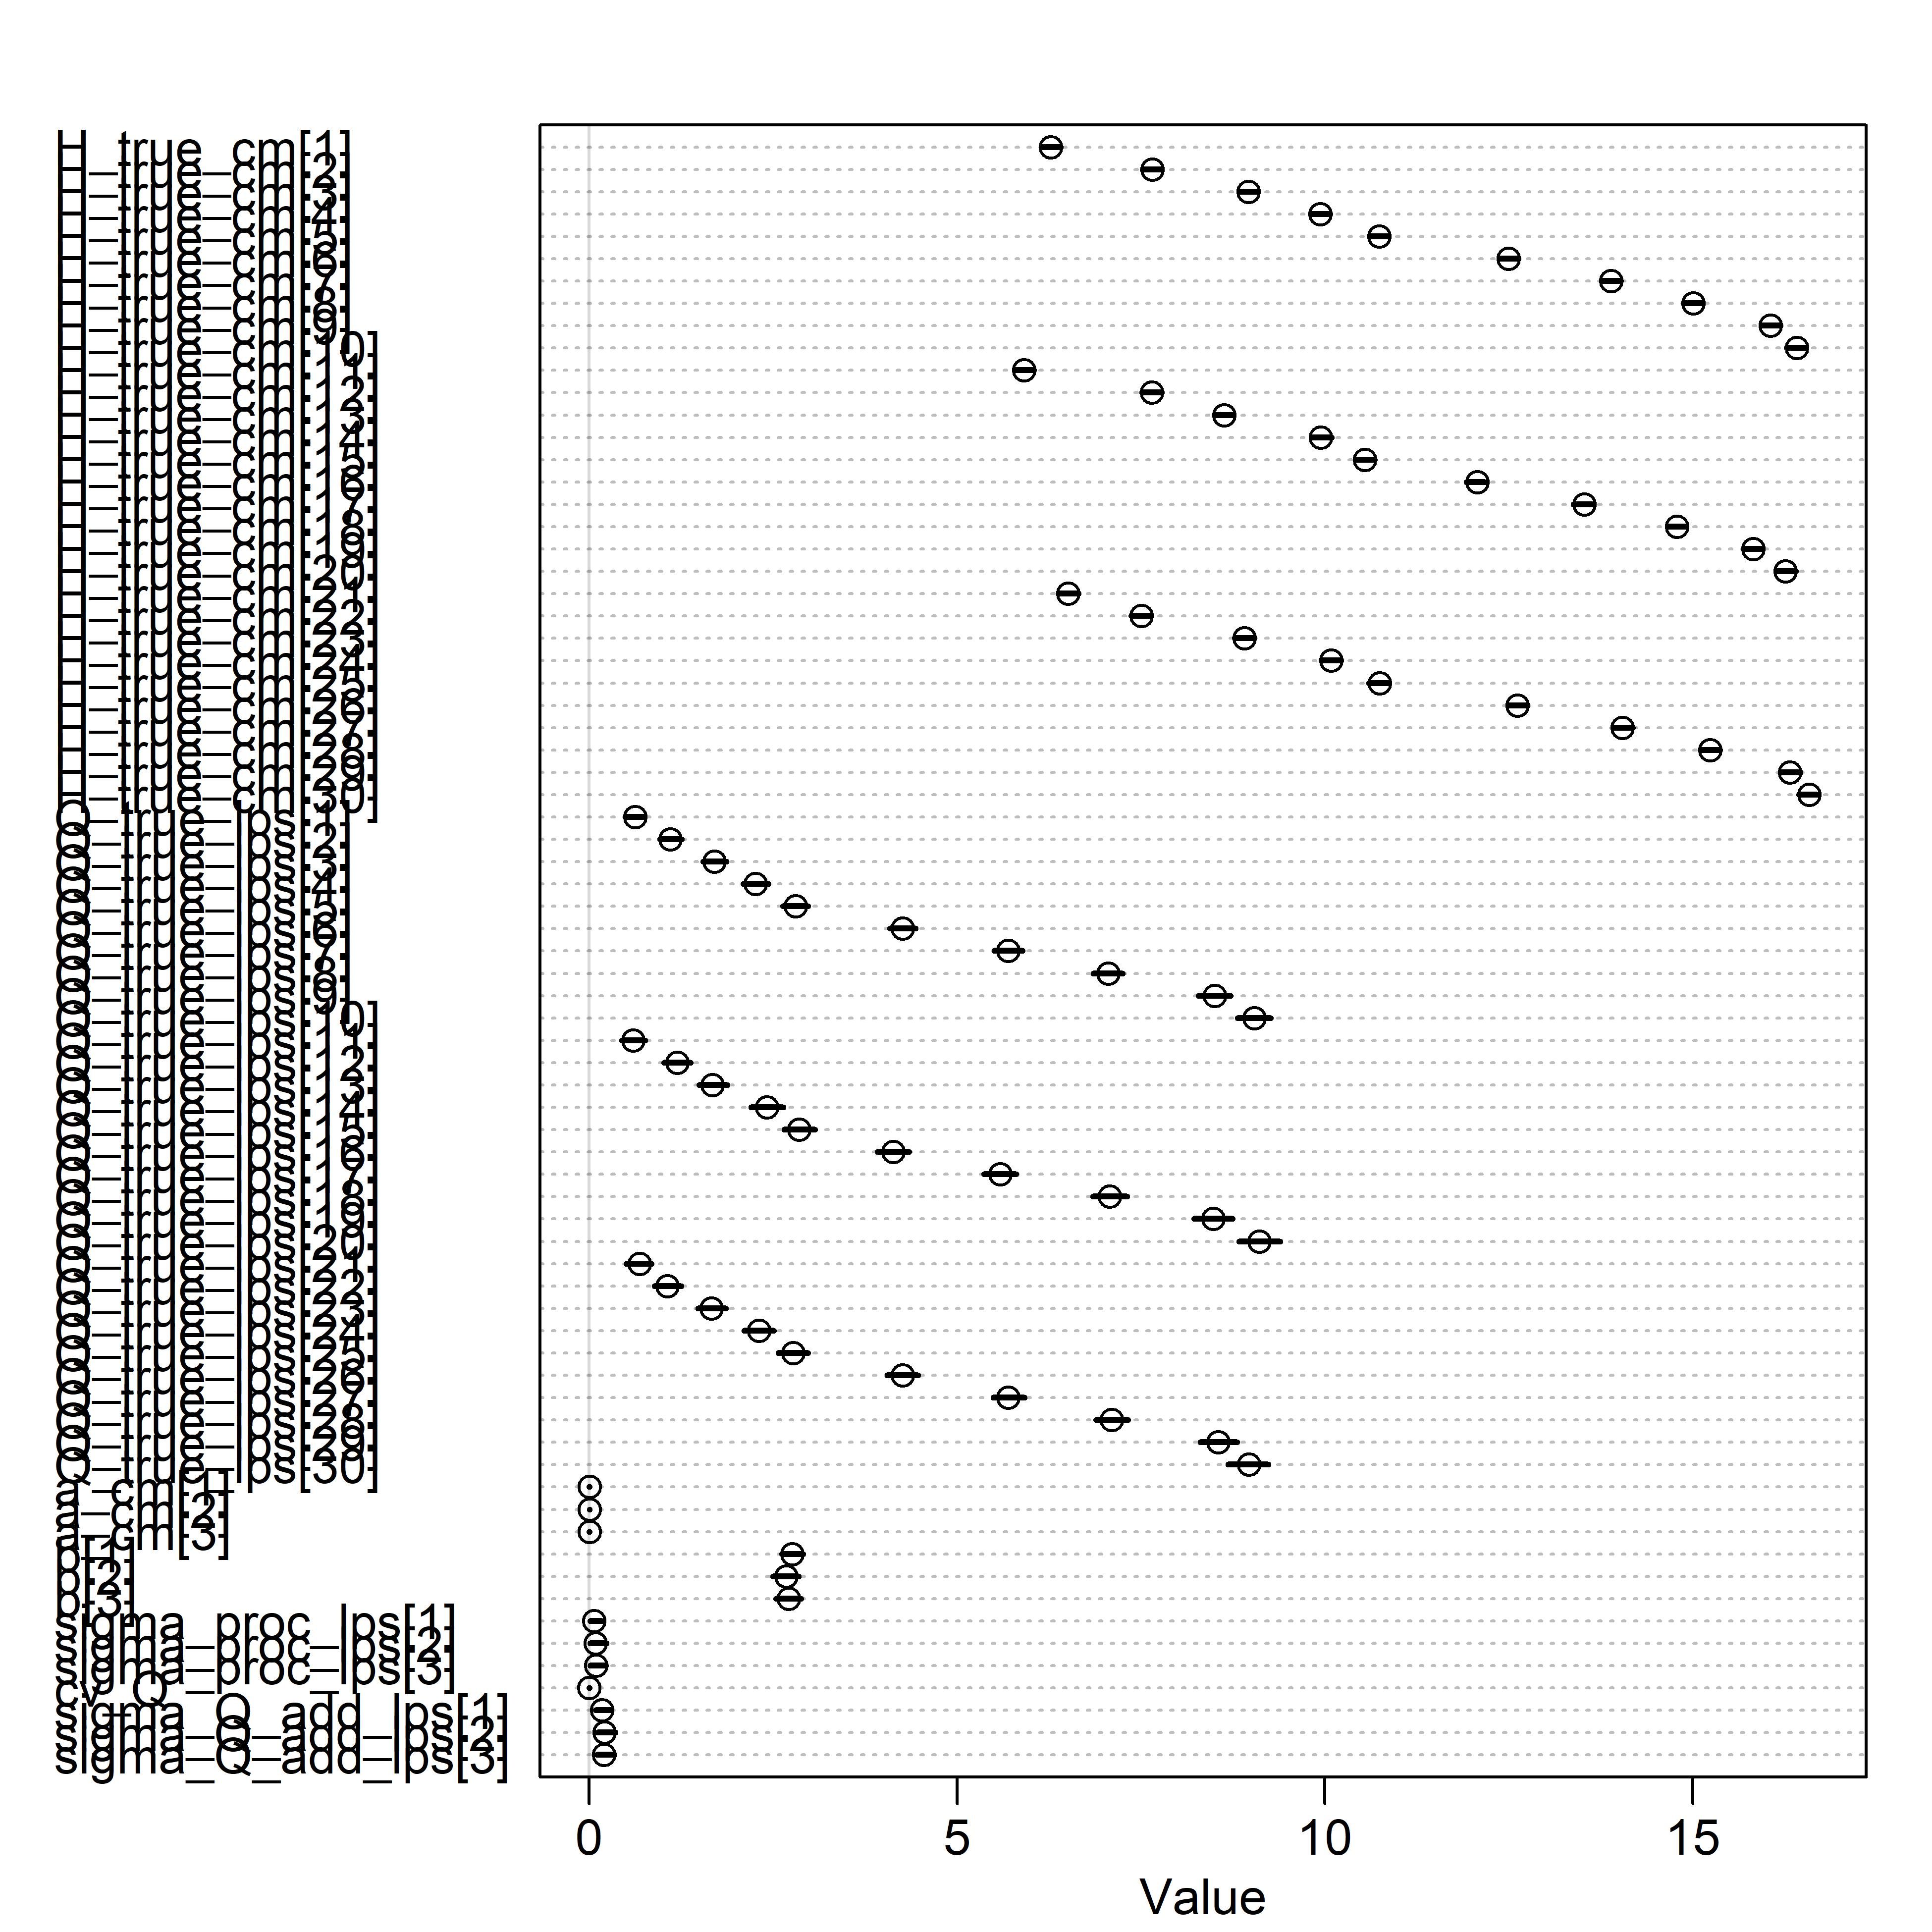

The table this chart was drawn from, first rows:
, mean, sd, 5.5%, 94.5%, rhat, ess_bulk, units
H_true_cm[1], 6.273, 0.08454, 6.146, 6.408, 1.001, 7596, cm
H_true_cm[2], 7.653, 0.08492, 7.52, 7.783, 1, 5623, cm
H_true_cm[3], 8.96, 0.08452, 8.829, 9.093, 1, 6826, cm
H_true_cm[4], 9.937, 0.08579, 9.803, 10.07, 1.001, 5906, cm
H_true_cm[5], 10.74, 0.08279, 10.6, 10.86, 1.001, 5253, cm
H_true_cm[6], 12.5, 0.08262, 12.37, 12.63, 1, 5658, cm
H_true_cm[7], 13.89, 0.08013, 13.77, 14.02, 1.002, 4824, cm
H_true_cm[8], 15, 0.07995, 14.87, 15.12, 1.002, 5436, cm
H_true_cm[9], 16.06, 0.08169, 15.93, 16.19, 1.002, 4329, cm
H_true_cm[10], 16.41, 0.08176, 16.27, 16.53, 1.001, 4536, cm
H_true_cm[11], 5.909, 0.08635, 5.779, 6.046, 1, 6319, cm
H_true_cm[12], 7.644, 0.08679, 7.514, 7.782, 1.002, 3413, cm
H_true_cm[13], 8.631, 0.08594, 8.495, 8.761, 1.001, 4795, cm
H_true_cm[14], 9.946, 0.08503, 9.828, 10.09, 1.002, 3412, cm
H_true_cm[15], 10.54, 0.08395, 10.42, 10.68, 1.002, 5270, cm
H_true_cm[16], 12.07, 0.08188, 11.92, 12.18, 1.002, 4920, cm
H_true_cm[17], 13.52, 0.08315, 13.38, 13.64, 1.001, 3098, cm
H_true_cm[18], 14.78, 0.08262, 14.65, 14.91, 1, 5903, cm
H_true_cm[19], 15.82, 0.08191, 15.69, 15.95, 1.002, 2825, cm
H_true_cm[20], 16.25, 0.08304, 16.14, 16.4, 1, 4601, cm
H_true_cm[21], 6.512, 0.08677, 6.386, 6.653, 1, 6047, cm
H_true_cm[22], 7.505, 0.08508, 7.367, 7.633, 1.001, 6636, cm
H_true_cm[23], 8.904, 0.08473, 8.769, 9.033, 1.001, 7185, cm
H_true_cm[24], 10.08, 0.08682, 9.953, 10.22, 1, 4937, cm
H_true_cm[25], 10.74, 0.08592, 10.6, 10.87, 1.002, 2569, cm
H_true_cm[26], 12.62, 0.08547, 12.49, 12.75, 1.002, 5898, cm
H_true_cm[27], 14.04, 0.08472, 13.92, 14.18, 1.001, 4991, cm
H_true_cm[28], 15.23, 0.08246, 15.11, 15.37, 1.003, 4783, cm
H_true_cm[29], 16.32, 0.08051, 16.2, 16.46, 1.003, 5034, cm
H_true_cm[30], 16.58, 0.0792, 16.44, 16.69, 1.001, 4839, cm
Q_true_lps[1], 0.6271, 0.08442, 0.4999, 0.7544, 1.002, 2740, L/s
Q_true_lps[2], 1.107, 0.0953, 0.9651, 1.259, 1, 2810, L/s
Q_true_lps[3], 1.704, 0.1064, 1.546, 1.866, 1.003, 2590, L/s
Q_true_lps[4], 2.263, 0.1123, 2.095, 2.436, 1.001, 2751, L/s
Q_true_lps[5], 2.805, 0.1151, 2.632, 2.976, 1.001, 2830, L/s
Q_true_lps[6], 4.26, 0.1147, 4.089, 4.439, 1.001, 3233, L/s
Q_true_lps[7], 5.692, 0.1201, 5.509, 5.888, 1, 3321, L/s
Q_true_lps[8], 7.058, 0.1265, 6.852, 7.251, 1.003, 4315, L/s
Q_true_lps[9], 8.503, 0.1401, 8.283, 8.719, 1.001, 4017, L/s
Q_true_lps[10], 9.04, 0.1463, 8.809, 9.265, 1.001, 3982, L/s
Q_true_lps[11], 0.6004, 0.1082, 0.4455, 0.7629, 1.002, 3364, L/s
Q_true_lps[12], 1.197, 0.1209, 1.014, 1.38, 1.001, 3083, L/s
Q_true_lps[13], 1.679, 0.1298, 1.494, 1.879, 1.001, 2492, L/s
Q_true_lps[14], 2.414, 0.1416, 2.204, 2.638, 1.002, 2260, L/s
Q_true_lps[15], 2.855, 0.1388, 2.654, 3.068, 1.001, 3171, L/s
Q_true_lps[16], 4.133, 0.141, 3.915, 4.348, 1, 2847, L/s
Q_true_lps[17], 5.588, 0.1424, 5.368, 5.803, 1.001, 3411, L/s
Q_true_lps[18], 7.074, 0.1503, 6.845, 7.309, 1.002, 3654, L/s
Q_true_lps[19], 8.484, 0.1691, 8.223, 8.744, 1.002, 2925, L/s
Q_true_lps[20], 9.111, 0.1769, 8.832, 9.388, 1.001, 3123, L/s
Q_true_lps[21], 0.6831, 0.1118, 0.5071, 0.8453, 1.003, 2382, L/s
Q_true_lps[22], 1.062, 0.1172, 0.8905, 1.249, 1.002, 2530, L/s
Q_true_lps[23], 1.665, 0.1239, 1.481, 1.859, 1.003, 2576, L/s
Q_true_lps[24], 2.311, 0.1324, 2.107, 2.513, 1.002, 2297, L/s
Q_true_lps[25], 2.772, 0.1312, 2.573, 2.977, 1.001, 2981, L/s
Q_true_lps[26], 4.264, 0.1342, 4.055, 4.472, 1.002, 2950, L/s
Q_true_lps[27], 5.694, 0.1347, 5.492, 5.914, 1, 3948, L/s
Q_true_lps[28], 7.103, 0.1429, 6.885, 7.324, 1.001, 3169, L/s
Q_true_lps[29], 8.55, 0.1625, 8.304, 8.808, 1.003, 4076, L/s
Q_true_lps[30], 8.969, 0.1732, 8.686, 9.226, 1.001, 3835, L/s
... 13 more rows
